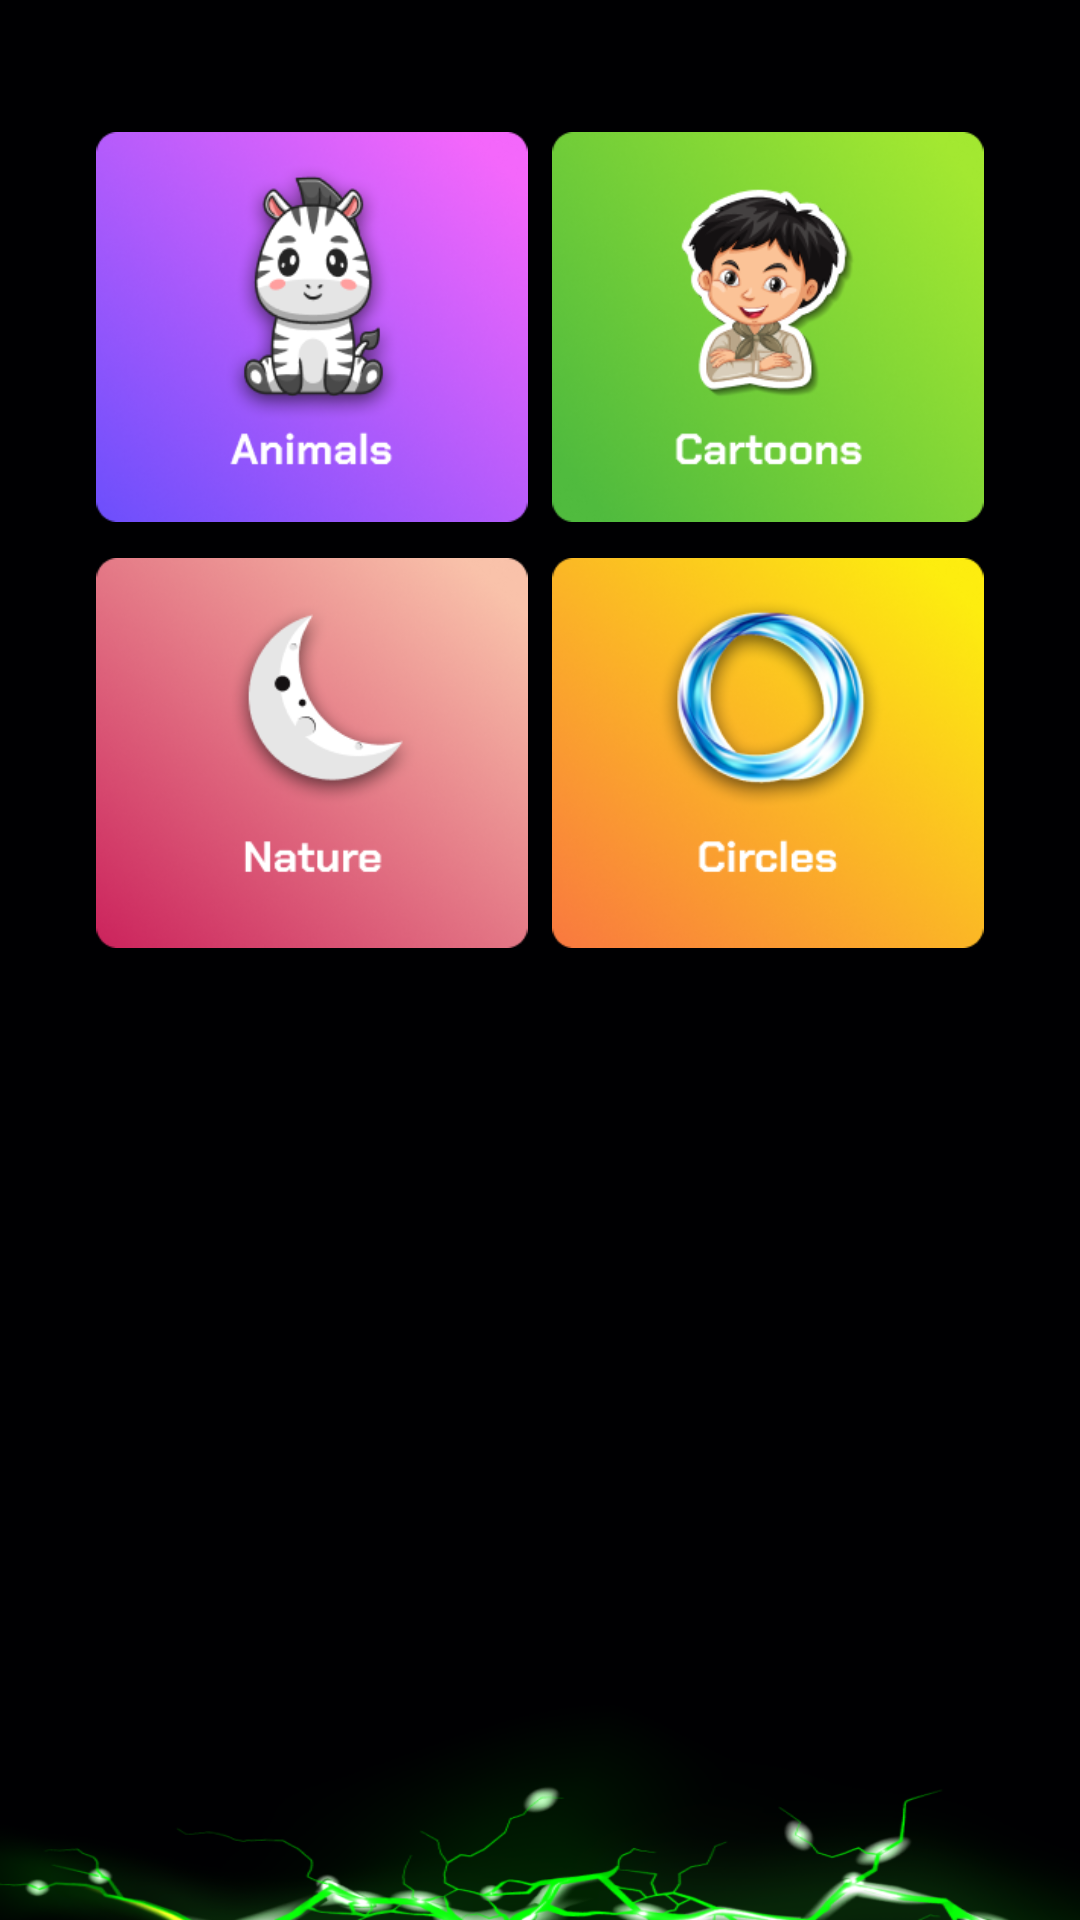

The Android layout XML behind this screen, and the referenced resources:
<!-- AndroidManifest.xml: application theme Theme_AnimBattery -->
<!-- res/layout/anim_activity_main.xml -->
<?xml version="1.0" encoding="utf-8"?>
<ScrollView xmlns:android="http://schemas.android.com/apk/res/android"
    xmlns:app="http://schemas.android.com/apk/res-auto"
    android:layout_width="match_parent"
    android:layout_height="match_parent"
    android:background="@drawable/splash"
    android:fillViewport="true"
    android:orientation="vertical"
    android:padding="18dp">

    <androidx.constraintlayout.widget.ConstraintLayout
        android:layout_width="match_parent"
        android:layout_height="wrap_content">

        <LinearLayout
            android:id="@+id/secondLayout"
            android:layout_width="match_parent"
            android:layout_height="wrap_content"
            android:orientation="vertical"
            android:padding="10dp"
            app:layout_constraintEnd_toEndOf="parent"
            app:layout_constraintStart_toStartOf="parent"
            app:layout_constraintTop_toTopOf="parent">

            <LinearLayout
                android:layout_width="match_parent"
                android:layout_height="wrap_content"
                android:layout_marginTop="16dp"
                android:orientation="horizontal"
                android:weightSum="2">

                <ImageView
                    android:id="@+id/animals"
                    android:layout_width="match_parent"
                    android:layout_height="130dp"
                    android:layout_weight="1"
                    android:src="@drawable/animals_anim" />

                <ImageView
                    android:id="@+id/cartoons"
                    android:layout_width="match_parent"
                    android:layout_height="130dp"
                    android:layout_weight="1"
                    android:src="@drawable/cartoon_anim" />

            </LinearLayout>

            <LinearLayout
                android:layout_width="match_parent"
                android:layout_height="wrap_content"
                android:layout_marginTop="12dp"
                android:orientation="horizontal"
                android:weightSum="2">

                <ImageView
                    android:id="@+id/nature"
                    android:layout_width="match_parent"
                    android:layout_height="130dp"
                    android:layout_weight="1"
                    android:src="@drawable/nature_anim" />

                <ImageView
                    android:id="@+id/circles"
                    android:layout_width="match_parent"
                    android:layout_height="130dp"
                    android:layout_weight="1"
                    android:src="@drawable/circles_anim" />

            </LinearLayout>

        </LinearLayout>

        <ScrollView
            android:layout_width="match_parent"
            android:layout_height="wrap_content"
            android:layout_marginStart="25dp"
            android:layout_marginTop="25dp"
            android:layout_marginEnd="25dp"
            app:layout_constraintEnd_toEndOf="@id/secondLayout"
            app:layout_constraintStart_toStartOf="@id/secondLayout"
            app:layout_constraintTop_toBottomOf="@id/secondLayout">

            <FrameLayout
                android:id="@+id/frameLayout"
                android:layout_width="match_parent"
                android:layout_height="wrap_content" />

        </ScrollView>
    </androidx.constraintlayout.widget.ConstraintLayout>
</ScrollView>
<!-- resources referenced by this layout -->
<resources>
  <!-- drawable animals_anim: png bitmap (drawable, 75065 bytes) -->
  <!-- drawable cartoon_anim: png bitmap (drawable, 77791 bytes) -->
  <!-- drawable circles_anim: png bitmap (drawable, 85470 bytes) -->
  <!-- drawable nature_anim: png bitmap (drawable, 70515 bytes) -->
  <!-- drawable splash: png bitmap (drawable, 59849 bytes) -->
  <style name="Theme_AnimBattery" parent="@style/Theme.MaterialComponents.Light.NoActionBar">
          <item name="colorControlHighlight">#ffa0a09c</item>
          <item name="colorOnPrimary">@color/white</item>
          <item name="colorOnSecondary">@color/black</item>
          <item name="colorPrimary">@color/purple_700</item>
          <item name="colorPrimaryVariant">@color/purple_700</item>
          <item name="colorSecondary">@color/teal_200</item>
          <item name="colorSecondaryVariant">@color/teal_700</item>
          <item name="drawerArrowStyle">@style/DrawerArrowStylea</item>
          <item name="android:statusBarColor" tools:targetApi="l">?attr/colorPrimaryVariant</item>
      </style>
  <color name="white">#ffffffff</color>
  <color name="black">#000002</color>
  <color name="purple_700">#000002</color>
  <color name="teal_200">#000002</color>
  <color name="teal_700">#585859</color>
  <style name="DrawerArrowStylea" parent="@style/Widget.AppCompat.DrawerArrowToggle">
          <item name="color">@android:color/white</item>
      </style>
</resources>
